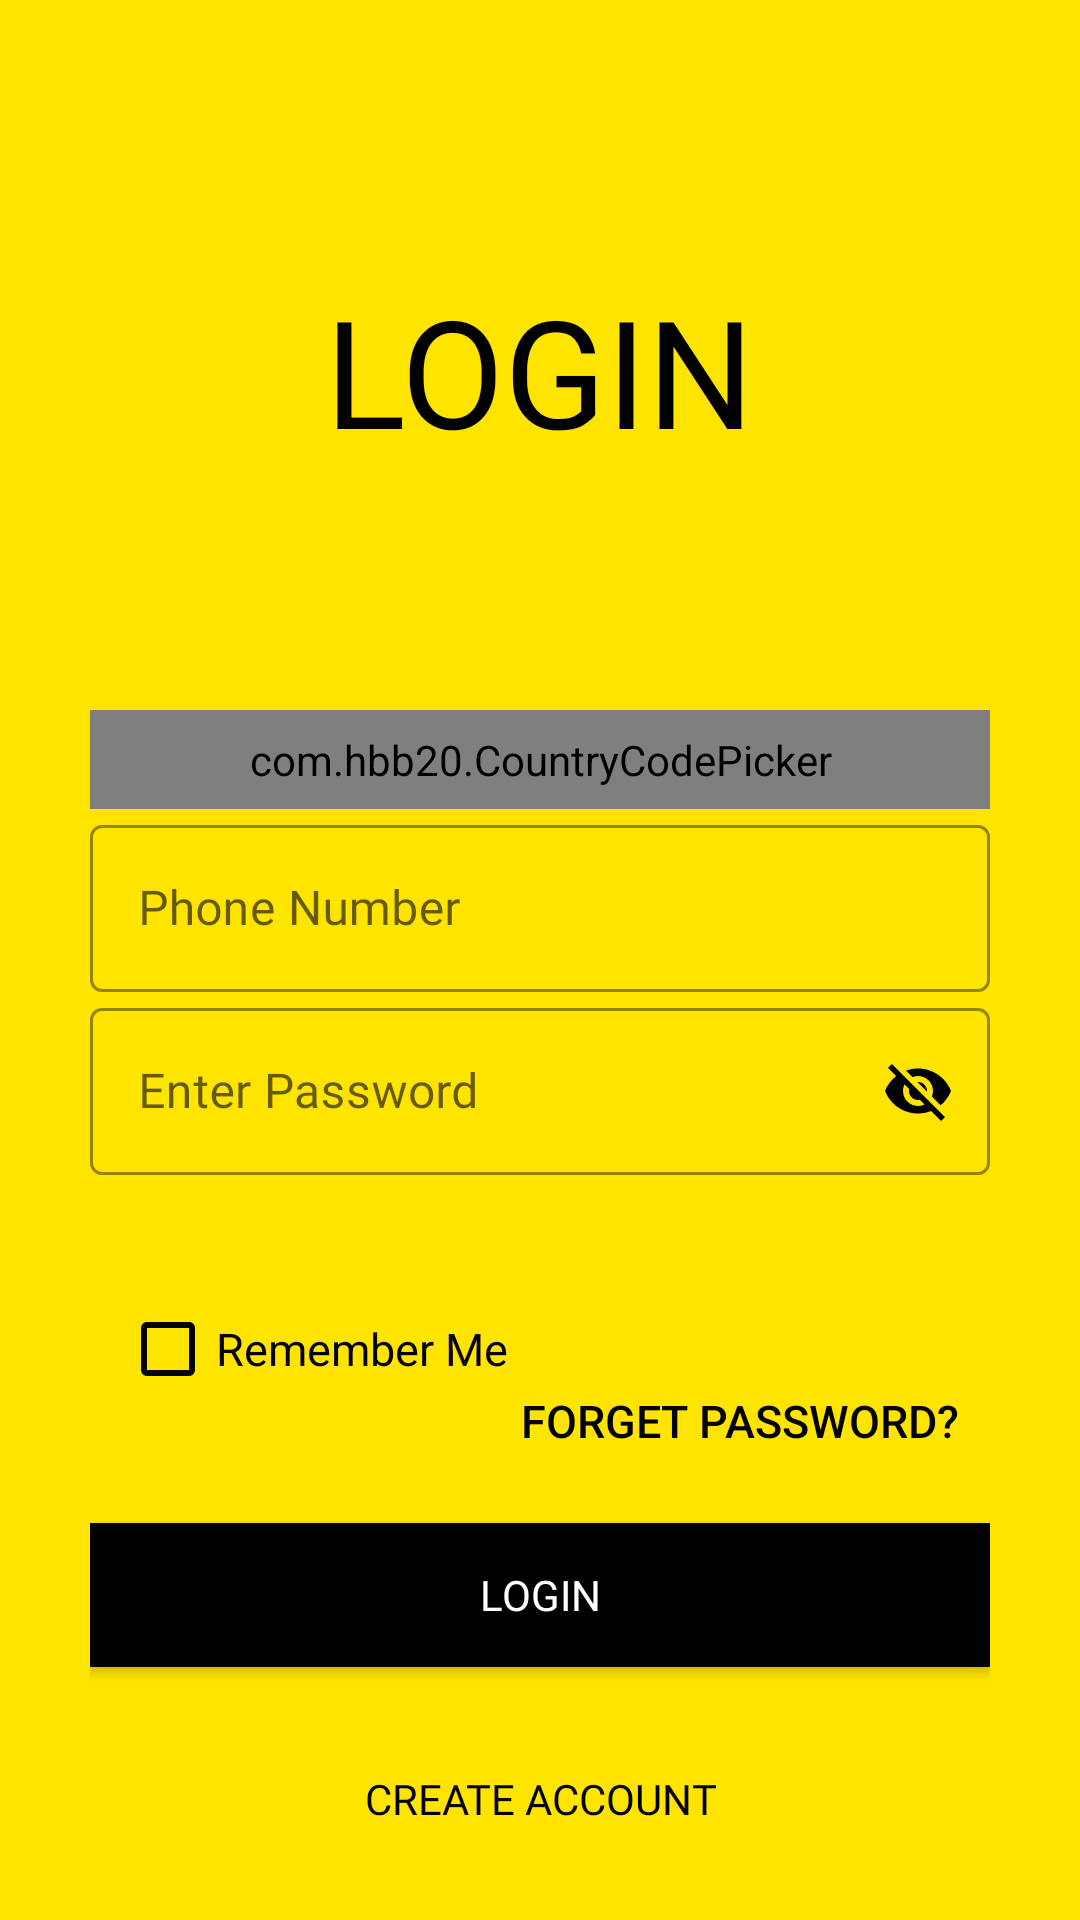

Produce the Android XML layout that renders to this screen, including the resource entries it uses.
<!-- AndroidManifest.xml: application theme Theme.AshrafApplication -->
<!-- res/layout/activity_login.xml -->
<?xml version="1.0" encoding="utf-8"?>
<ScrollView xmlns:android="http://schemas.android.com/apk/res/android"
    xmlns:app="http://schemas.android.com/apk/res-auto"
    xmlns:tools="http://schemas.android.com/tools"
    android:layout_width="match_parent"
    android:layout_height="match_parent"
    android:background="@color/colorPrimary"
    android:padding="30dp"
    android:transitionName="transition_login"
    tools:context=".loginsignup.Login">

    <LinearLayout
        android:layout_width="match_parent"
        android:layout_height="wrap_content"
        android:orientation="vertical">

        <ImageView
            android:id="@+id/login_back_button"
            android:layout_width="wrap_content"
            android:layout_height="wrap_content"
            android:padding="5dp"
            android:src="@drawable/back_icon" />

        <TextView
            android:layout_width="wrap_content"
            android:layout_height="wrap_content"
            android:layout_gravity="center"
            android:layout_marginTop="50dp"
            android:fontFamily="@font/muli_black"
            android:text="@string/login"
            android:textAllCaps="true"
            android:textColor="@color/black"
            android:textSize="50sp" />

        <RelativeLayout
            android:layout_width="match_parent"
            android:layout_height="wrap_content"
            android:layout_marginTop="80dp">

            <com.hbb20.CountryCodePicker
                android:id="@+id/login_country_code_picker"
                android:layout_width="match_parent"
                android:layout_height="wrap_content"
                android:background="@drawable/black_border"
                android:padding="7dp"
                app:ccp_autoDetectCountry="true"
                app:ccp_showFlag="true"
                app:ccp_showFullName="true"
                app:ccp_showNameCode="true" />

            <com.google.android.material.textfield.TextInputLayout
                android:id="@+id/login_phone_number"
                style="@style/Widget.MaterialComponents.TextInputLayout.OutlinedBox"
                android:layout_width="match_parent"
                android:layout_height="wrap_content"
                android:layout_below="@id/login_country_code_picker"
                android:hint="@string/phone_number"
                app:boxStrokeColor="@color/black"
                app:boxStrokeWidthFocused="2dp"
                app:endIconMode="clear_text"
                app:endIconTint="@color/black"

                app:hintTextColor="@color/black"
                app:startIconDrawable="@drawable/login_phone_icon"
                app:startIconTint="@color/black">

                <com.google.android.material.textfield.TextInputEditText
                    android:layout_width="match_parent"
                    android:layout_height="match_parent"
                    android:fontFamily="@font/muli_black"
                    android:inputType="phone"
                    android:maxLength="10"
                    android:textColor="@color/black"
                    android:textCursorDrawable="@null" />

            </com.google.android.material.textfield.TextInputLayout>

            <com.google.android.material.textfield.TextInputLayout
                android:id="@+id/login_password"
                style="@style/Widget.MaterialComponents.TextInputLayout.OutlinedBox"
                android:layout_width="match_parent"
                android:layout_height="wrap_content"
                android:layout_below="@id/login_phone_number"
                android:hint="@string/hint_password"
                app:boxStrokeColor="@color/black"
                app:boxStrokeWidthFocused="2dp"
                app:endIconCheckable="false"
                app:endIconMode="password_toggle"
                app:endIconTint="@color/black"
                app:hintTextColor="@color/black"
                app:startIconDrawable="@drawable/password_icon"
                app:startIconTint="@color/black">

                <com.google.android.material.textfield.TextInputEditText
                    android:layout_width="match_parent"
                    android:layout_height="match_parent"
                    android:fontFamily="@font/muli_black"
                    android:inputType="textPassword"
                    android:textColor="@color/black" />

            </com.google.android.material.textfield.TextInputLayout>

            <RelativeLayout
                android:id="@+id/forget_password_block"
                android:layout_width="match_parent"
                android:layout_height="wrap_content"
                android:layout_below="@id/login_password"
                android:layout_margin="10dp">

                <CheckBox
                    android:id="@+id/remember_me"
                    style="@style/Widget.AppCompat.CompoundButton.CheckBox"
                    android:layout_width="wrap_content"
                    android:layout_height="wrap_content"
                    android:layout_centerVertical="true"
                    android:buttonTint="@color/black"
                    android:text="@string/remember_me"
                    android:textColor="@color/black"
                    android:textSize="15sp" />

                <Button
                    android:id="@+id/login_forget_password"
                    android:layout_width="wrap_content"
                    android:layout_height="wrap_content"
                    android:layout_below="@id/remember_me"
                    android:layout_alignParentEnd="true"
                    android:background="#00000000"
                    android:text="@string/forget_password"
                    android:textColor="@color/black"
                    android:textSize="15sp" />
            </RelativeLayout>

            <Button
                android:id="@+id/letTheUserLogIn"
                android:layout_width="match_parent"
                android:layout_height="wrap_content"
                android:layout_below="@id/forget_password_block"
                android:background="@color/black"
                android:fontFamily="@font/muli_black"
                android:onClick="letTheUserLoggedIn"
                android:text="@string/login"
                android:textColor="@color/white" />


            <Button
                android:id="@+id/letTheUserCreateAccount"
                android:layout_width="wrap_content"
                android:layout_height="wrap_content"
                android:layout_below="@id/letTheUserLogIn"
                android:layout_centerHorizontal="true"
                android:layout_gravity="center"
                android:layout_marginTop="20dp"
                android:background="#00000000"
                android:fontFamily="@font/muli_black"
                android:onClick="callSignUpFromLogin"
                android:text="Create Account"
                android:textColor="@color/black" />

        </RelativeLayout>
    </LinearLayout>
</ScrollView>
<!-- resources referenced by this layout -->
<resources>
  <color name="black">#000</color>
  <color name="colorPrimary">#ffe400</color>
  <color name="white">#fff</color>
  <!-- drawable black_border (drawable) -->
  <?xml version="1.0" encoding="utf-8"?>
  <shape xmlns:android="http://schemas.android.com/apk/res/android"
      android:shape="rectangle">
      <solid android:color="#00ffffff"/>
      <stroke android:width="1dp" android:color="@color/black"/>
      <corners android:radius="5dp"/>
  
  </shape>
  <string name="forget_password">Forget Password?</string>
  <string name="hint_password">Enter Password</string>
  <string name="login">Login</string>
  <string name="phone_number">Phone Number</string>
  <string name="remember_me">Remember Me</string>
  <style name="Theme.AshrafApplication" parent="Theme.MaterialComponents.Light.NoActionBar">
          
          <item name="colorPrimary">@color/purple_500</item>
          <item name="colorPrimaryVariant">@color/purple_700</item>
          <item name="colorOnPrimary">@color/white</item>
          
          <item name="colorSecondary">@color/teal_200</item>
          <item name="colorSecondaryVariant">@color/teal_700</item>
          <item name="colorOnSecondary">@color/black</item>
          
          <item name="android:statusBarColor">?attr/colorPrimaryVariant</item>
          
      </style>
  <color name="purple_500">#000</color>
  <color name="purple_700">#ffe600</color>
  <color name="teal_200">#FF03DAC5</color>
  <color name="teal_700">#FF018786</color>
</resources>
